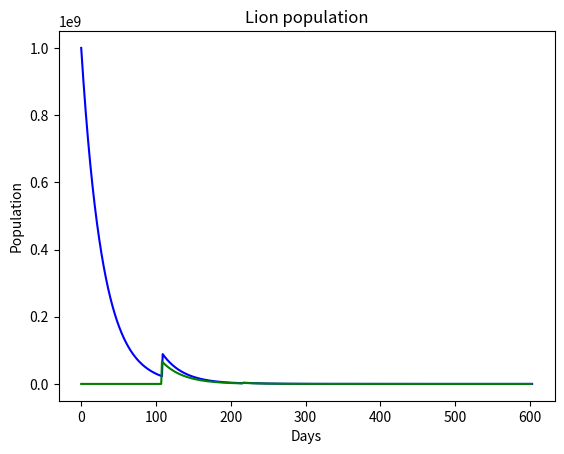

Reproduce this figure in Python.
import math
import matplotlib.pyplot as plt

'''
    This is just an ideal modeling of 
    what a populaiton of 1 billion lions 
    would look like if they could only
    canibalize each other for food, and
    asuming half the population is female
    and can produce offspring when possible.
    
    This was inspired by the 1 billion lions
    vs every pokemon debate (https://www.youtube.com/watch?v=OtoVYVZ4deA), 
    where the argument that the lions could just 
    repopulate even though the only food source 
    is other lions.
    
    The model predicts that all lions will be dead
    within 603 days, given the most ideal numbers
    I could find.
'''

# Initial population
L = 1_000_000_000

year = 365

# How much food in kg 1 lion needs per day/iteration
food = 8

# How much food in kg 1 lion can provide
weight = 225

# How long it takes to produce a litter of lions
gestation = 108

# How many lions are born at the same time
birth = 6

# How long it takes a lion to reach sexual maturity
mature = 3 * year

# Percentage of the population that is female
per_female = 0.5

# Population tracker
pop = [L]

# Maturation vars
maturers = []
maturing = 0

while L > 1:
    if L == float("inf"):
        break

    mat_per = maturing / L
    L = math.floor((1 / (1 + (food/weight))) * L)
    maturing = math.floor(L * mat_per)

    if (len(pop) - 1) % gestation == 0 and (len(pop) - 1) != 0:
        matured = birth * math.ceil(((L - maturing) * per_female))
        maturing += matured
        L += matured
    if (len(maturers) - 1) % mature == 0 and (len(maturers) - 1) != 0:
        maturing -= math.ceil(maturers[len(maturers) - mature - 1] * mat_per)

    pop.append(L)
    maturers.append(maturing)

print(len(pop) - 1)
plt.plot([i for i in range(len(pop))], pop, "blue")
plt.plot([i for i in range(len(maturers))], maturers, "green")
plt.xlabel("Days")
plt.ylabel("Population")
plt.title("Lion population")
plt.show()